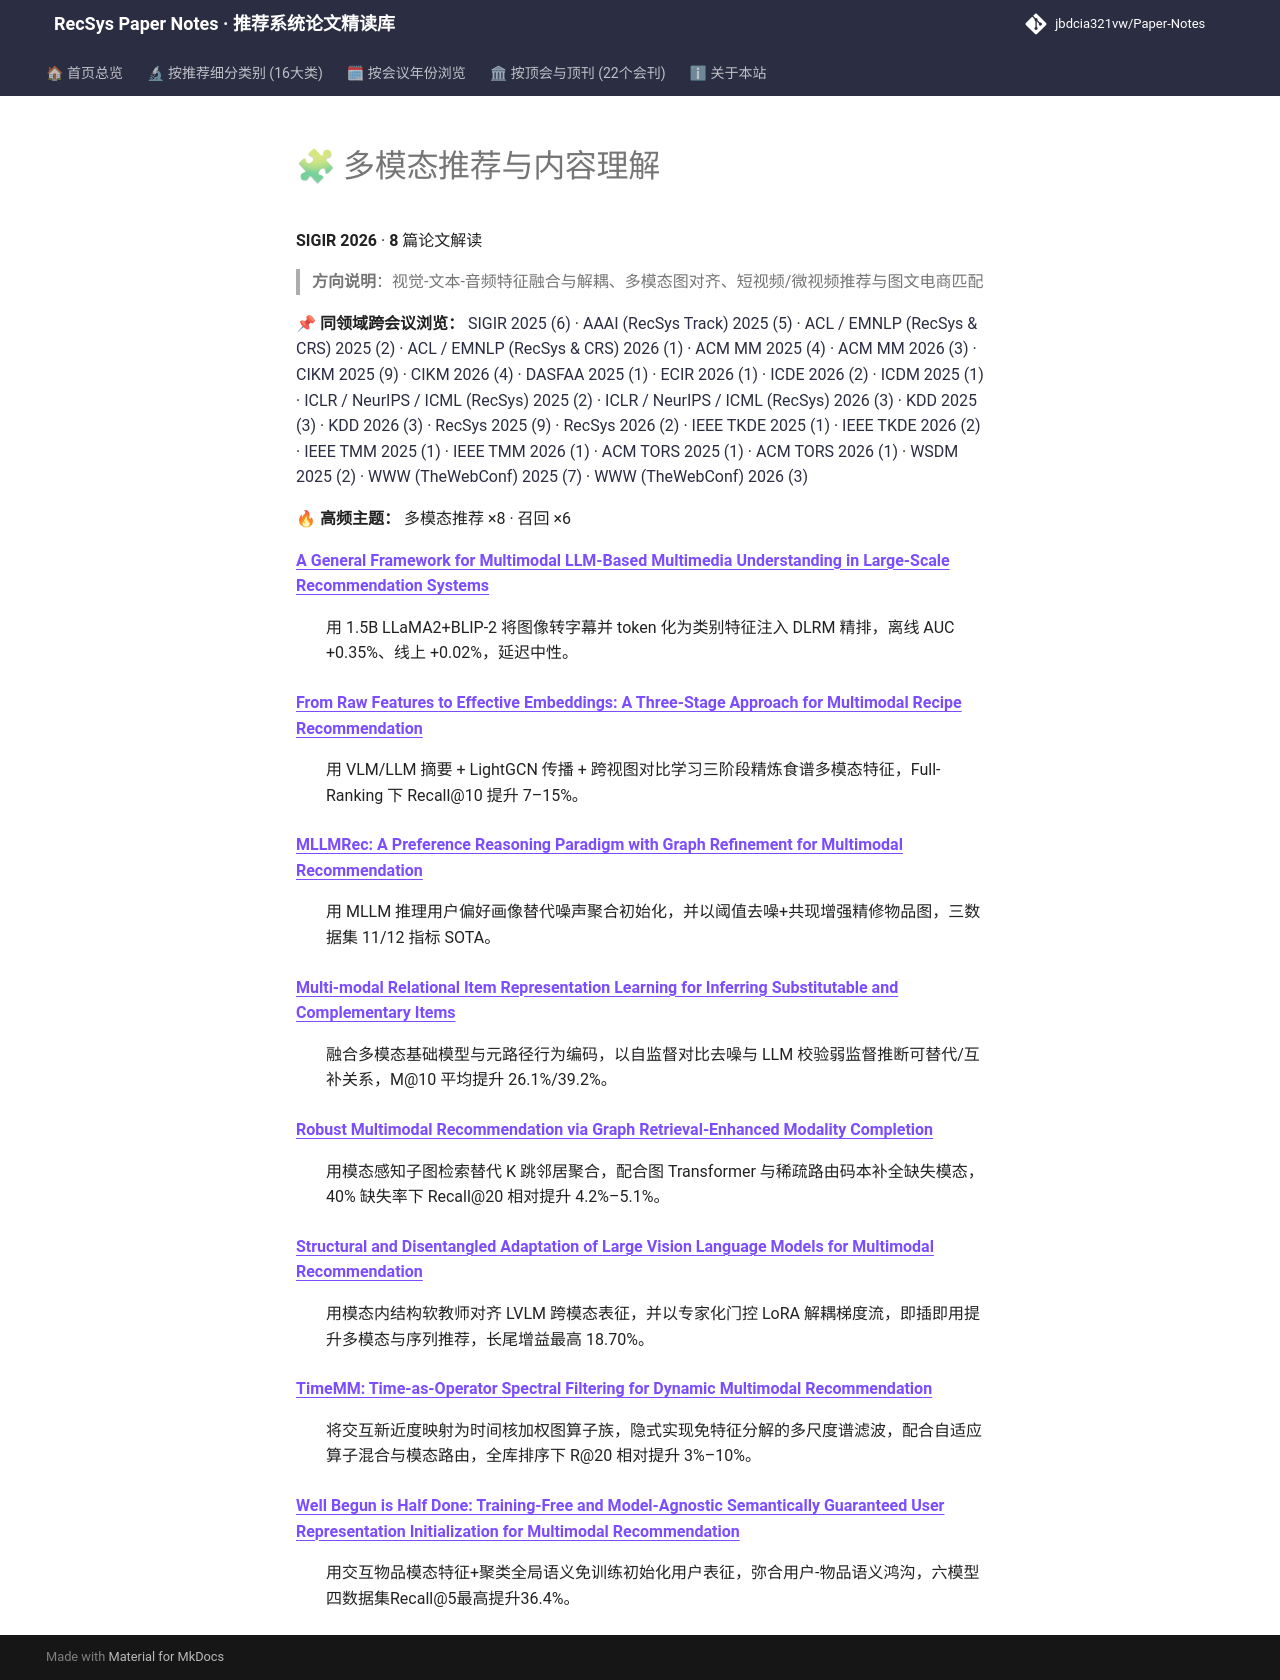

repository: jbdcia321vw/Paper-Notes · page: venues/SIGIR/2026/multimodal_rec/index.html · generator: mkdocs

# 🧩 多模态推荐与内容理解

**SIGIR 2026** · **8** 篇论文解读

> **方向说明**：视觉-文本-音频特征融合与解耦、多模态图对齐、短视频/微视频推荐与图文电商匹配

📌 **同领域跨会议浏览：** [SIGIR 2025 (6)](../../2025/multimodal_rec/) · [AAAI (RecSys Track) 2025 (5)](../../../AAAI/2025/multimodal_rec/) · [ACL / EMNLP (RecSys & CRS) 2025 (2)](../../../ACL_EMNLP/2025/multimodal_rec/) · [ACL / EMNLP (RecSys & CRS) 2026 (1)](../../../ACL_EMNLP/2026/multimodal_rec/) · [ACM MM 2025 (4)](../../../ACM_MM/2025/multimodal_rec/) · [ACM MM 2026 (3)](../../../ACM_MM/2026/multimodal_rec/) · [CIKM 2025 (9)](../../../CIKM/2025/multimodal_rec/) · [CIKM 2026 (4)](../../../CIKM/2026/multimodal_rec/) · [DASFAA 2025 (1)](../../../DASFAA/2025/multimodal_rec/) · [ECIR 2026 (1)](../../../ECIR/2026/multimodal_rec/) · [ICDE 2026 (2)](../../../ICDE/2026/multimodal_rec/) · [ICDM 2025 (1)](../../../ICDM/2025/multimodal_rec/) · [ICLR / NeurIPS / ICML (RecSys) 2025 (2)](../../../ICLR_NeurIPS_ICML/2025/multimodal_rec/) · [ICLR / NeurIPS / ICML (RecSys) 2026 (3)](../../../ICLR_NeurIPS_ICML/2026/multimodal_rec/) · [KDD 2025 (3)](../../../KDD/2025/multimodal_rec/) · [KDD 2026 (3)](../../../KDD/2026/multimodal_rec/) · [RecSys 2025 (9)](../../../RecSys/2025/multimodal_rec/) · [RecSys 2026 (2)](../../../RecSys/2026/multimodal_rec/) · [IEEE TKDE 2025 (1)](../../../TKDE/2025/multimodal_rec/) · [IEEE TKDE 2026 (2)](../../../TKDE/2026/multimodal_rec/) · [IEEE TMM 2025 (1)](../../../TMM/2025/multimodal_rec/) · [IEEE TMM 2026 (1)](../../../TMM/2026/multimodal_rec/) · [ACM TORS 2025 (1)](../../../TORS/2025/multimodal_rec/) · [ACM TORS 2026 (1)](../../../TORS/2026/multimodal_rec/) · [WSDM 2025 (2)](../../../WSDM/2025/multimodal_rec/) · [WWW (TheWebConf) 2025 (7)](../../../WWW/2025/multimodal_rec/) · [WWW (TheWebConf) 2026 (3)](../../../WWW/2026/multimodal_rec/)

🔥 **高频主题：** 多模态推荐 ×8 · 召回 ×6

<dl>
<dt><strong><a href="a_general_framework_for_multimodal_llm_based_multimedia_understanding_in_la/">A General Framework for Multimodal LLM-Based Multimedia Understanding in Large-Scale Recommendation Systems</a></strong></dt>
<dd>
<p>用 1.5B LLaMA2+BLIP-2 将图像转字幕并 token 化为类别特征注入 DLRM 精排，离线 AUC +0.35%、线上 +0.02%，延迟中性。</p>
</dd>
<dt><strong><a href="from_raw_features_to_effective_embeddings_a_three_stage_approach_for_multim/">From Raw Features to Effective Embeddings: A Three-Stage Approach for Multimodal Recipe Recommendation</a></strong></dt>
<dd>
<p>用 VLM/LLM 摘要 + LightGCN 传播 + 跨视图对比学习三阶段精炼食谱多模态特征，Full-Ranking 下 Recall@10 提升 7–15%。</p>
</dd>
<dt><strong><a href="mllmrec_a_preference_reasoning_paradigm_with_graph_refinement_for_multimoda/">MLLMRec: A Preference Reasoning Paradigm with Graph Refinement for Multimodal Recommendation</a></strong></dt>
<dd>
<p>用 MLLM 推理用户偏好画像替代噪声聚合初始化，并以阈值去噪+共现增强精修物品图，三数据集 11/12 指标 SOTA。</p>
</dd>
<dt><strong><a href="multi_modal_relational_item_representation_learning_for_inferring_substitut/">Multi-modal Relational Item Representation Learning for Inferring Substitutable and Complementary Items</a></strong></dt>
<dd>
<p>融合多模态基础模型与元路径行为编码，以自监督对比去噪与 LLM 校验弱监督推断可替代/互补关系，M@10 平均提升 26.1%/39.2%。</p>
</dd>
<dt><strong><a href="robust_multimodal_recommendation_via_graph_retrieval_enhanced_modality_comp/">Robust Multimodal Recommendation via Graph Retrieval-Enhanced Modality Completion</a></strong></dt>
<dd>
<p>用模态感知子图检索替代 K 跳邻居聚合，配合图 Transformer 与稀疏路由码本补全缺失模态，40% 缺失率下 Recall@20 相对提升 4.2%–5.1%。</p>
</dd>
<dt><strong><a href="structural_and_disentangled_adaptation_of_large_vision_language_models_for_/">Structural and Disentangled Adaptation of Large Vision Language Models for Multimodal Recommendation</a></strong></dt>
<dd>
<p>用模态内结构软教师对齐 LVLM 跨模态表征，并以专家化门控 LoRA 解耦梯度流，即插即用提升多模态与序列推荐，长尾增益最高 18.70%。</p>
</dd>
<dt><strong><a href="timemm_time_as_operator_spectral_filtering_for_dynamic_multimodal_recommend/">TimeMM: Time-as-Operator Spectral Filtering for Dynamic Multimodal Recommendation</a></strong></dt>
<dd>
<p>将交互新近度映射为时间核加权图算子族，隐式实现免特征分解的多尺度谱滤波，配合自适应算子混合与模态路由，全库排序下 R@20 相对提升 3%–10%。</p>
</dd>
<dt><strong><a href="well_begun_is_half_done_training_free_and_model_agnostic_semantically_guara/">Well Begun is Half Done: Training-Free and Model-Agnostic Semantically Guaranteed User Representation Initialization for Multimodal Recommendation</a></strong></dt>
<dd>
<p>用交互物品模态特征+聚类全局语义免训练初始化用户表征，弥合用户-物品语义鸿沟，六模型四数据集Recall@5最高提升36.4%。</p>
</dd>
</dl>
